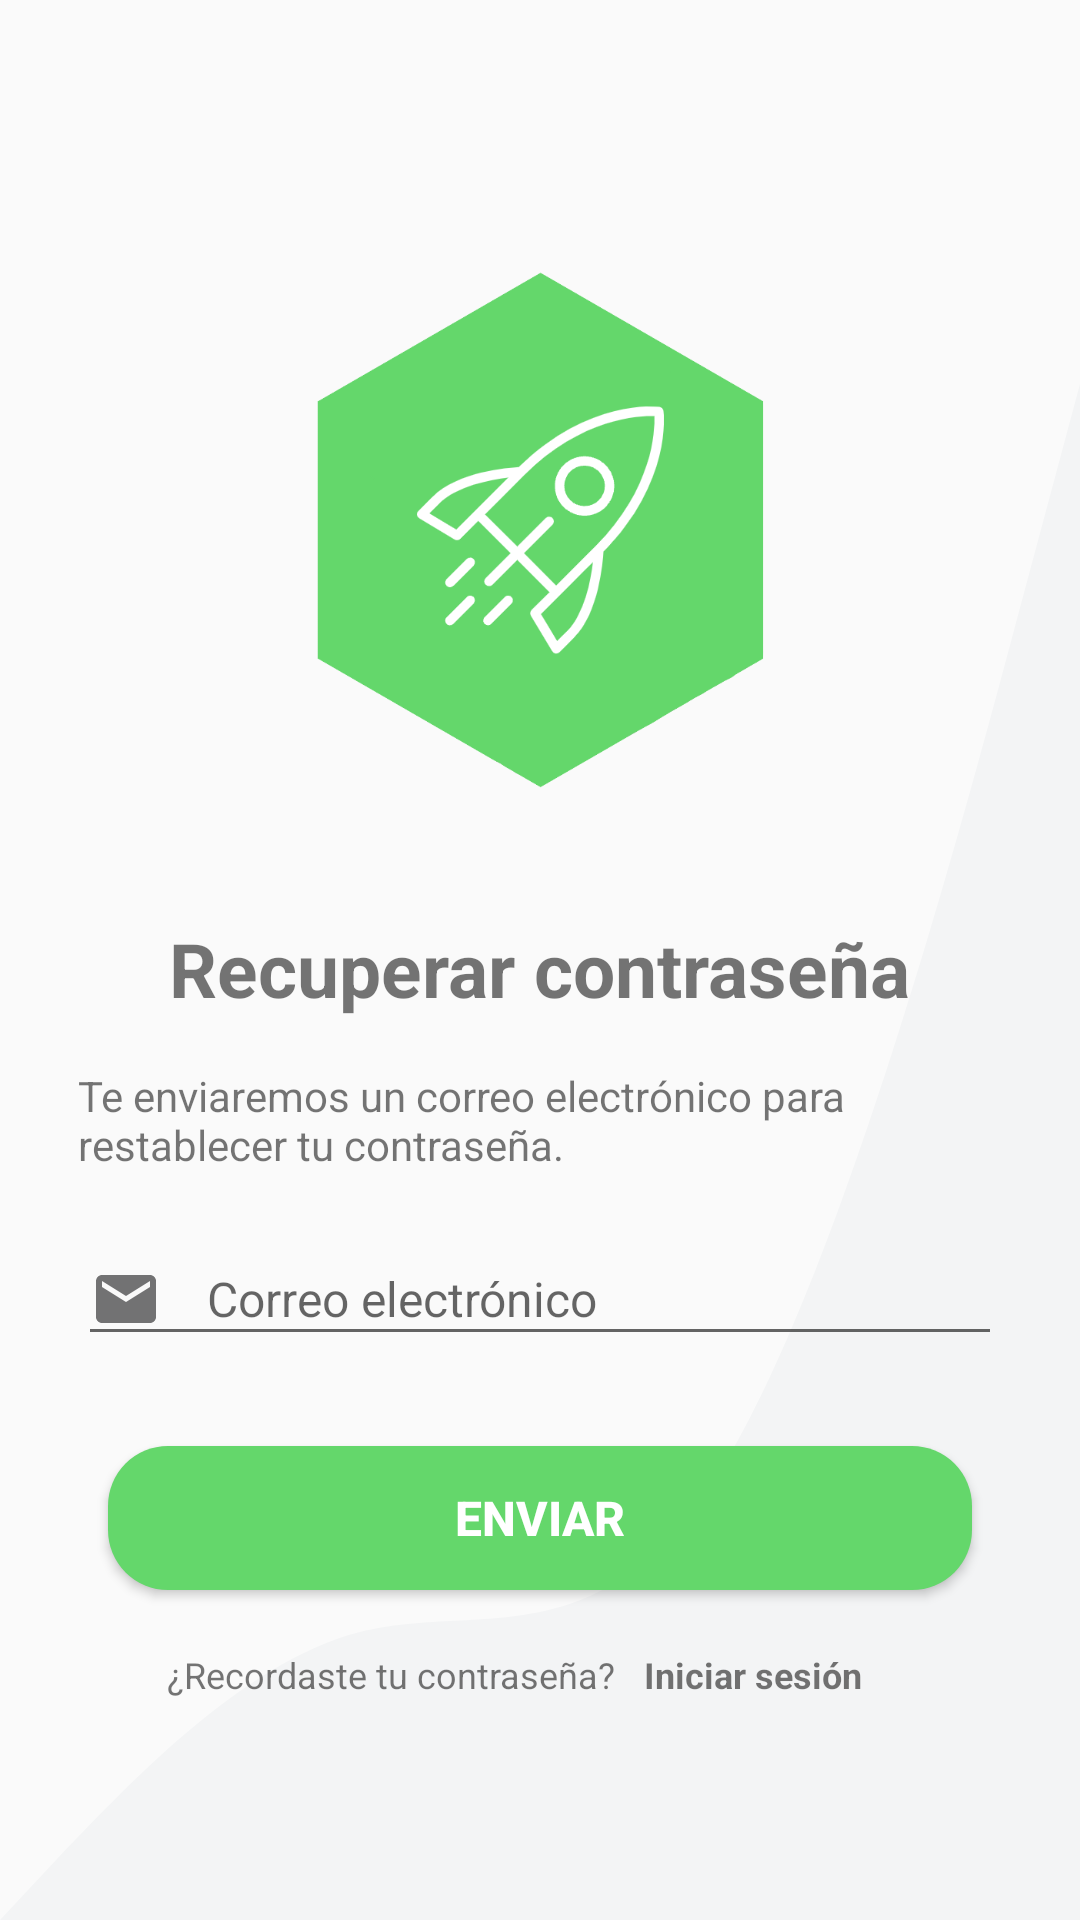

Android layout source for this screen:
<!-- AndroidManifest.xml: activity theme Theme.TFC_DAM_TICKETS.NoActionBar -->
<!-- res/layout/activity_forgot_password.xml -->
<?xml version="1.0" encoding="utf-8"?>
<LinearLayout xmlns:android="http://schemas.android.com/apk/res/android"
    xmlns:app="http://schemas.android.com/apk/res-auto"
    xmlns:tools="http://schemas.android.com/tools"
    android:layout_width="match_parent"
    android:layout_height="match_parent"
    android:padding="@dimen/margin"
    android:orientation="vertical"
    android:background="@drawable/wave"
    tools:context=".ForgotPasswordActivity">

    <ImageView
        android:layout_marginTop="70dp"
        android:layout_width="wrap_content"
        android:layout_height="180dp"
        android:src="@drawable/iconlogo"/>

    <LinearLayout
        android:layout_marginTop="40dp"
        android:layout_width="match_parent"
        android:layout_height="wrap_content"
        android:layout_marginLeft="10dp"
        android:layout_marginRight="10dp"
        android:orientation="vertical">

        <TextView
            android:layout_width="wrap_content"
            android:layout_height="wrap_content"
            android:text="@string/recuperar_contrasenia"
            android:textStyle="bold"
            android:textSize="25sp"
            android:layout_gravity="center"/>

        <TextView
            android:layout_marginTop="@dimen/margin"
            android:id="@+id/tv_instructions"
            android:layout_width="wrap_content"
            android:layout_height="wrap_content"
            android:text="@string/te_enviaremos_mail"
            android:layout_gravity="center_horizontal" />

        <EditText
            android:id="@+id/etRecuperarPass"
            android:layout_width="match_parent"
            android:layout_height="wrap_content"
            android:layout_marginTop="20dp"
            android:drawableLeft="@drawable/baseline_email_24"
            android:drawablePadding="15dp"
            android:hint="@string/email"
            android:textSize="@dimen/text_size"
            android:inputType="textEmailAddress" />

        <Button
            android:id="@+id/btnRecuperarPass"
            android:layout_width="match_parent"
            android:layout_height="wrap_content"
            android:layout_marginTop="30dp"
            android:layout_marginRight="10dp"
            android:layout_marginLeft="10dp"
            android:background="@drawable/button_bg"
            android:text="@string/btn_enviar"
            android:textColor="@color/white"
            android:textStyle="bold"
            android:textSize="@dimen/text_size"/>

        <LinearLayout
            android:layout_width="match_parent"
            android:layout_height="wrap_content"
            android:orientation="horizontal">

            <TextView
                android:layout_width="0dp"
                android:layout_height="wrap_content"
                android:layout_weight="1.5"
                android:text="@string/recordaste_contraseña"
                android:layout_marginTop="20dp"
                android:gravity="end"
                android:textSize="@dimen/text_size_hint" />

            <TextView
                android:id="@+id/tvIniciarSesionRecuperarPass"
                android:layout_width="0dp"
                android:layout_height="wrap_content"
                android:layout_marginLeft="10dp"
                android:layout_marginTop="20dp"
                android:layout_weight="1"
                android:gravity="start"
                android:text="@string/iniciar_sesion"
                android:textSize="@dimen/text_size_hint"
                android:textStyle="bold" />
        </LinearLayout>
    </LinearLayout>
</LinearLayout>
<!-- resources referenced by this layout -->
<resources>
  <color name="white">#FFFFFFFF</color>
  <dimen name="margin">16dp</dimen>
  <dimen name="text_size">16sp</dimen>
  <dimen name="text_size_hint">12sp</dimen>
  <!-- drawable baseline_email_24 (drawable) -->
  <vector android:height="24dp" android:tint="#727273"
      android:viewportHeight="24" android:viewportWidth="24"
      android:width="24dp" xmlns:android="http://schemas.android.com/apk/res/android">
      <path android:fillColor="@android:color/white" android:pathData="M20,4L4,4c-1.1,0 -1.99,0.9 -1.99,2L2,18c0,1.1 0.9,2 2,2h16c1.1,0 2,-0.9 2,-2L22,6c0,-1.1 -0.9,-2 -2,-2zM20,8l-8,5 -8,-5L4,6l8,5 8,-5v2z"/>
  </vector>
  <!-- drawable button_bg (drawable) -->
  <?xml version="1.0" encoding="utf-8"?>
  <shape xmlns:android="http://schemas.android.com/apk/res/android">
      <corners android:radius="20dp"/>
  
      <solid android:color="#FF64D76B"/>
  </shape>
  <!-- drawable iconlogo: png bitmap (drawable, 42194 bytes) -->
  <!-- drawable wave (drawable) -->
  <?xml version="1.0" encoding="utf-8"?>
  <vector xmlns:android="http://schemas.android.com/apk/res/android"
      android:width="1440dp"
      android:height="320dp"
      android:viewportWidth="1440"
      android:viewportHeight="320">
      <path
          android:fillColor="#f3f4f5"
          android:fillAlpha="1"
          android:pathData="M0,320L80,309.3C160,299,320,277,480,272C640,267,800,277,960,245.3C1120,213,1280,139,1360,101.3L1440,64L1440,320L1360,320C1280,320,1120,320,960,320C800,320,640,320,480,320C320,320,160,320,80,320L0,320Z"/>
  </vector>
  <string name="btn_enviar">Enviar</string>
  <string name="email">Correo electrónico</string>
  <string name="iniciar_sesion">Iniciar sesión</string>
  <string name="recuperar_contrasenia">Recuperar contraseña</string>
  <string name="te_enviaremos_mail">Te enviaremos un correo electrónico para restablecer tu contraseña.</string>
  <style name="Theme.TFC_DAM_TICKETS.NoActionBar" parent="Base.Theme.TFC_DAM_TICKETS">
          <item name="windowActionBar">false</item>
          <item name="windowNoTitle">true</item>
          <item name="actionOverflowButtonStyle">@style/MyOverflowButtonStyle</item>
      </style>
  <style name="Base.Theme.TFC_DAM_TICKETS" parent="Theme.AppCompat.DayNight">
          <item name="colorPrimary">@color/verde</item>
      </style>
  <style name="MyOverflowButtonStyle" parent="Widget.AppCompat.ActionButton.Overflow">
          <item name="android:tint">@android:color/white</item>
      </style>
  <color name="verde">#64D76B</color>
</resources>
